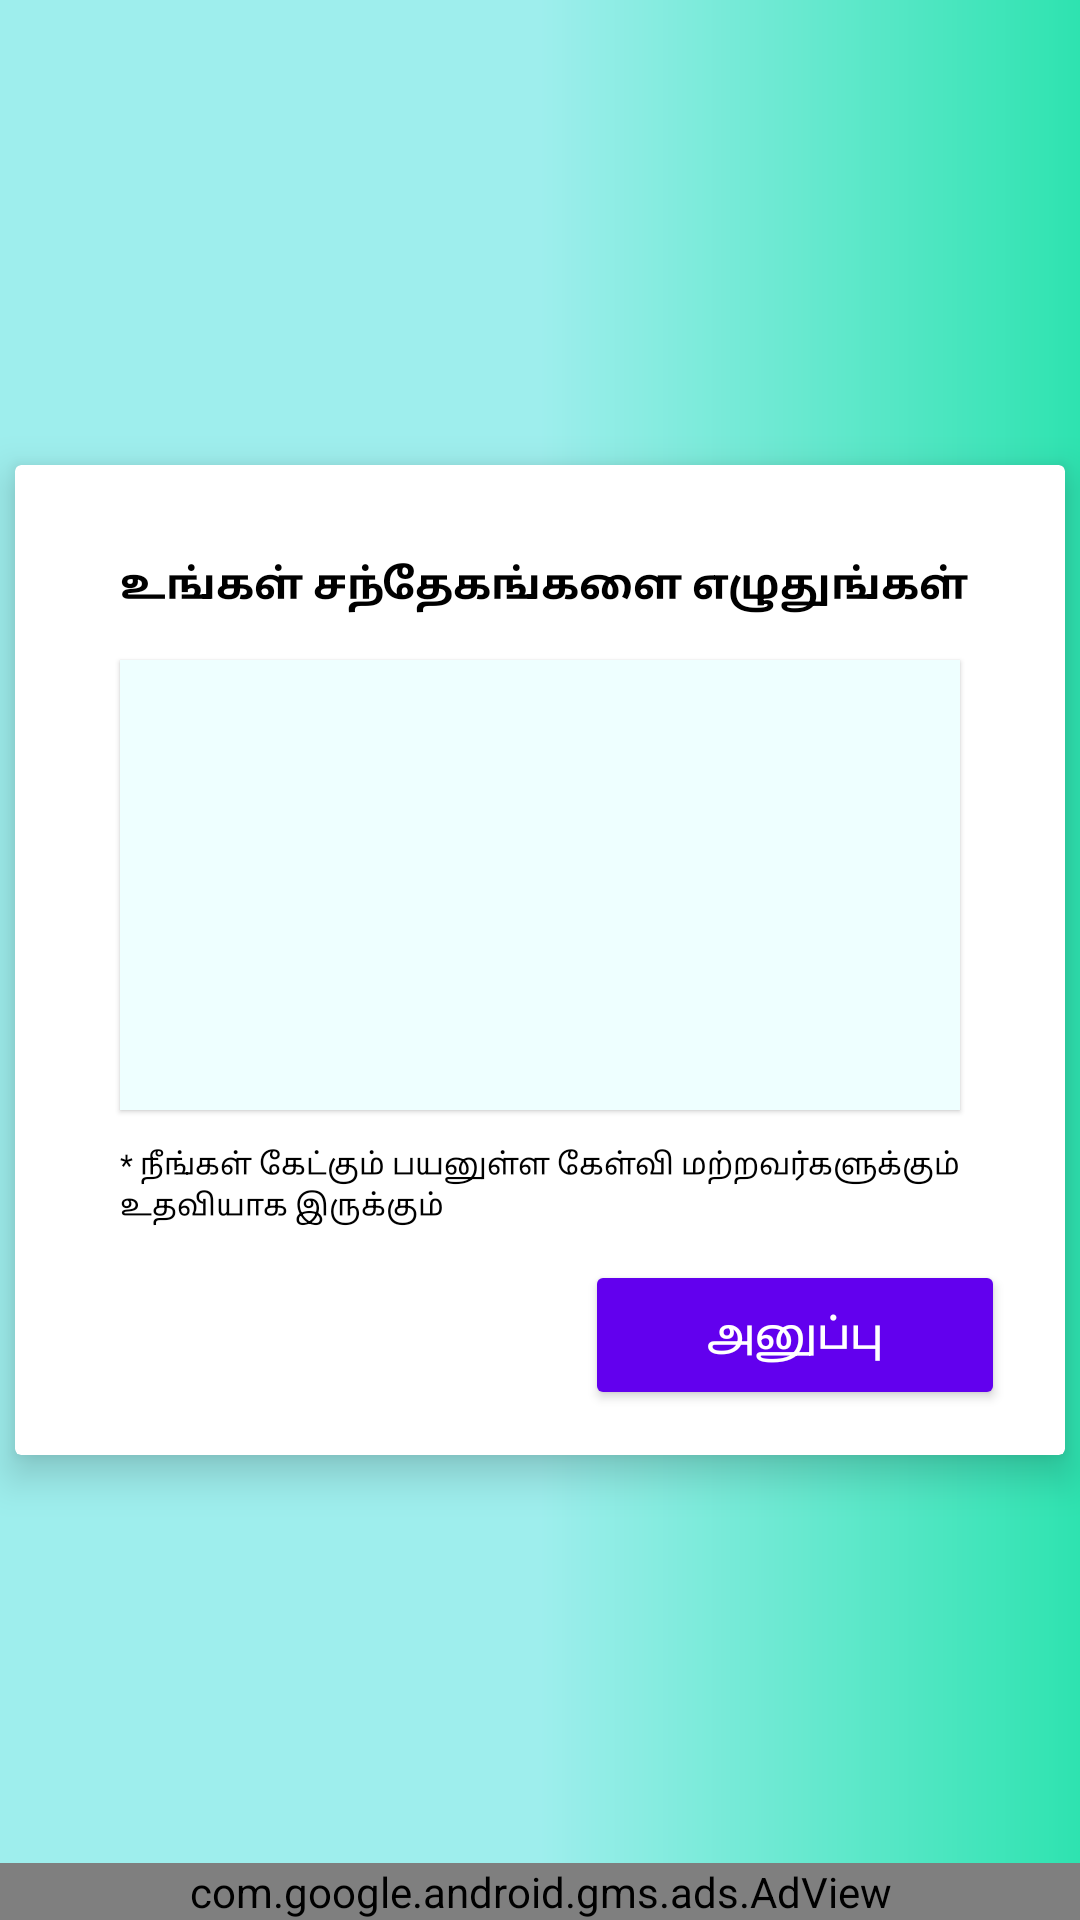

This screen was rendered from an Android layout file. Write that file and the resources it references.
<!-- AndroidManifest.xml: application theme AppTheme -->
<!-- res/layout/activity_exam_doubt.xml -->
<?xml version="1.0" encoding="utf-8"?>
<RelativeLayout xmlns:android="http://schemas.android.com/apk/res/android"
    xmlns:app="http://schemas.android.com/apk/res-auto"
    android:layout_width="match_parent"
    android:layout_height="match_parent"
    android:background="@drawable/background"
    xmlns:tools="http://schemas.android.com/tools"
    tools:context=".chat.ExamDoubtActivity">
<androidx.cardview.widget.CardView
    android:layout_centerInParent="true"
    android:elevation="8dp"
    app:cardElevation="8dp"
    android:layout_gravity="center"
    android:layout_width="350dp"
    android:layout_height="wrap_content">
    <LinearLayout
        android:padding="15dp"
        android:orientation="vertical"
        android:layout_width="match_parent"
        android:layout_height="match_parent">
        <TextView
            android:layout_marginTop="10dp"
            android:paddingLeft="20dp"
            android:layout_width="match_parent"
            android:layout_height="30dp"
            android:textStyle="bold"
            android:text="உங்கள் சந்தேகங்களை எழுதுங்கள்"
            android:gravity="center_vertical"
            android:textColor="#000000"
            android:textSize="14sp"/>
        <EditText
            android:fontFamily="@font/asul"
            android:textSize="14sp"
            android:layout_marginRight="20dp"
            android:layout_marginLeft="20dp"
            android:elevation="1dp"
            android:id="@+id/doubt_edittext"
            android:layout_width="match_parent"
            android:layout_height="150dp"
            android:layout_marginTop="10dp"
            android:background="#eeFFFF"
            android:gravity="start"
            android:hint=""
            android:inputType="textMultiLine"
            android:lines="5"
            android:maxLines="10"
            android:padding="10dp"
            android:textColor="#000" />
        <TextView
            android:layout_marginTop="10dp"
            android:paddingLeft="20dp"
            android:layout_width="match_parent"
            android:layout_height="30dp"
            android:text="* நீங்கள் கேட்கும் பயனுள்ள கேள்வி மற்றவர்களுக்கும் உதவியாக இருக்கும்"
            android:gravity="center_vertical"
            android:textColor="#000000"
            android:textSize="10sp"/>
        <RelativeLayout
            android:layout_width="match_parent"
            android:layout_height="match_parent">
            <Button
                android:layout_alignParentRight="true"
                android:id="@+id/post_doubt"
                android:theme="@style/Widget.MaterialComponents.Button"
                android:layout_marginTop="10dp"
                android:layout_width="140dp"
                android:layout_height="50dp"
                android:layout_marginRight="5dp"
                android:text="அனுப்பு"
                android:textColor="#FFFFFF"
                android:textAllCaps="false"
                android:textSize="14sp"/>
        </RelativeLayout>
    </LinearLayout>
</androidx.cardview.widget.CardView>

    <com.google.android.gms.ads.AdView
        android:layout_gravity="center_horizontal"
        xmlns:ads="http://schemas.android.com/apk/res-auto"
        android:id="@+id/edmadView"
        android:layout_width="match_parent"
        android:layout_height="wrap_content"
        android:layout_centerHorizontal="true"
        android:layout_alignParentBottom="true"
        ads:adSize="BANNER"
        ads:adUnitId="ca-app-pub-5918143946387420/1218464399">
    </com.google.android.gms.ads.AdView>
</RelativeLayout>
<!-- resources referenced by this layout -->
<resources>
  <!-- drawable background (drawable) -->
  <?xml version="1.0" encoding="utf-8"?>
  <shape xmlns:android="http://schemas.android.com/apk/res/android"
      android:shape="rectangle">
      <gradient android:startColor="#2ee3b0"
          android:endColor="#9eeeed"
          android:centerColor="#9eeeed"
          android:angle="180"/>
  
  </shape>
  <style name="AppTheme" parent="Theme.AppCompat.Light.NoActionBar">
          
          <item name="colorPrimary">@color/colorPrimary</item>
          <item name="colorPrimaryDark">#9eeeed</item>
          <item name="colorAccent">@color/colorAccent</item>
      </style>
  <!-- not gathered from this repository: default colours our renderer supplied (Android Studio template values) -->
  <color name="colorPrimary">#FF6200EE</color>
  <color name="colorAccent">#FF03DAC5</color>
</resources>
